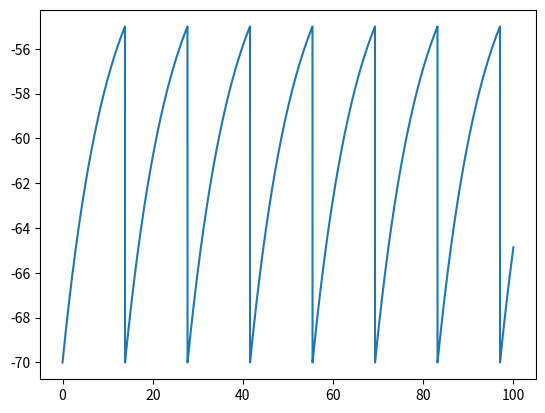

Write the Python code that produced this figure.
import numpy as np
import matplotlib.pyplot as plt

'''
LIF neuron model: (dV/dt) = - (V - (V_rest + stim * R)) / tau
'''

V_rest = -70.   # resting potential in mV
V_reset = -70.  # reset potential in mV
V_th = -55.     # spike threshold potential in mV
R = 1.          # membrane resistance in ?
tau = 10.       # time const in ms

simu_time = 100 # simulation time in ms
ts = 0.01       # time step in ms

epoch = int(simu_time // ts)   # num of stim epoch

stim = [20.] * epoch           # list of input, change with different input waveform

t = 0.          # time
V = -70         # membrane potential
# record value in list
t_list = [t]
V_list = [V]

for i in range(epoch):
    dvdt = - ((V - (V_rest + stim[i] * R)) / tau)
    V = V + ts * dvdt
    if V >= V_th:
        V = V_reset
    t += ts
    t_list.append(t)
    V_list.append(V)

plt.plot(t_list, V_list)
#plt.legend()
plt.show()
